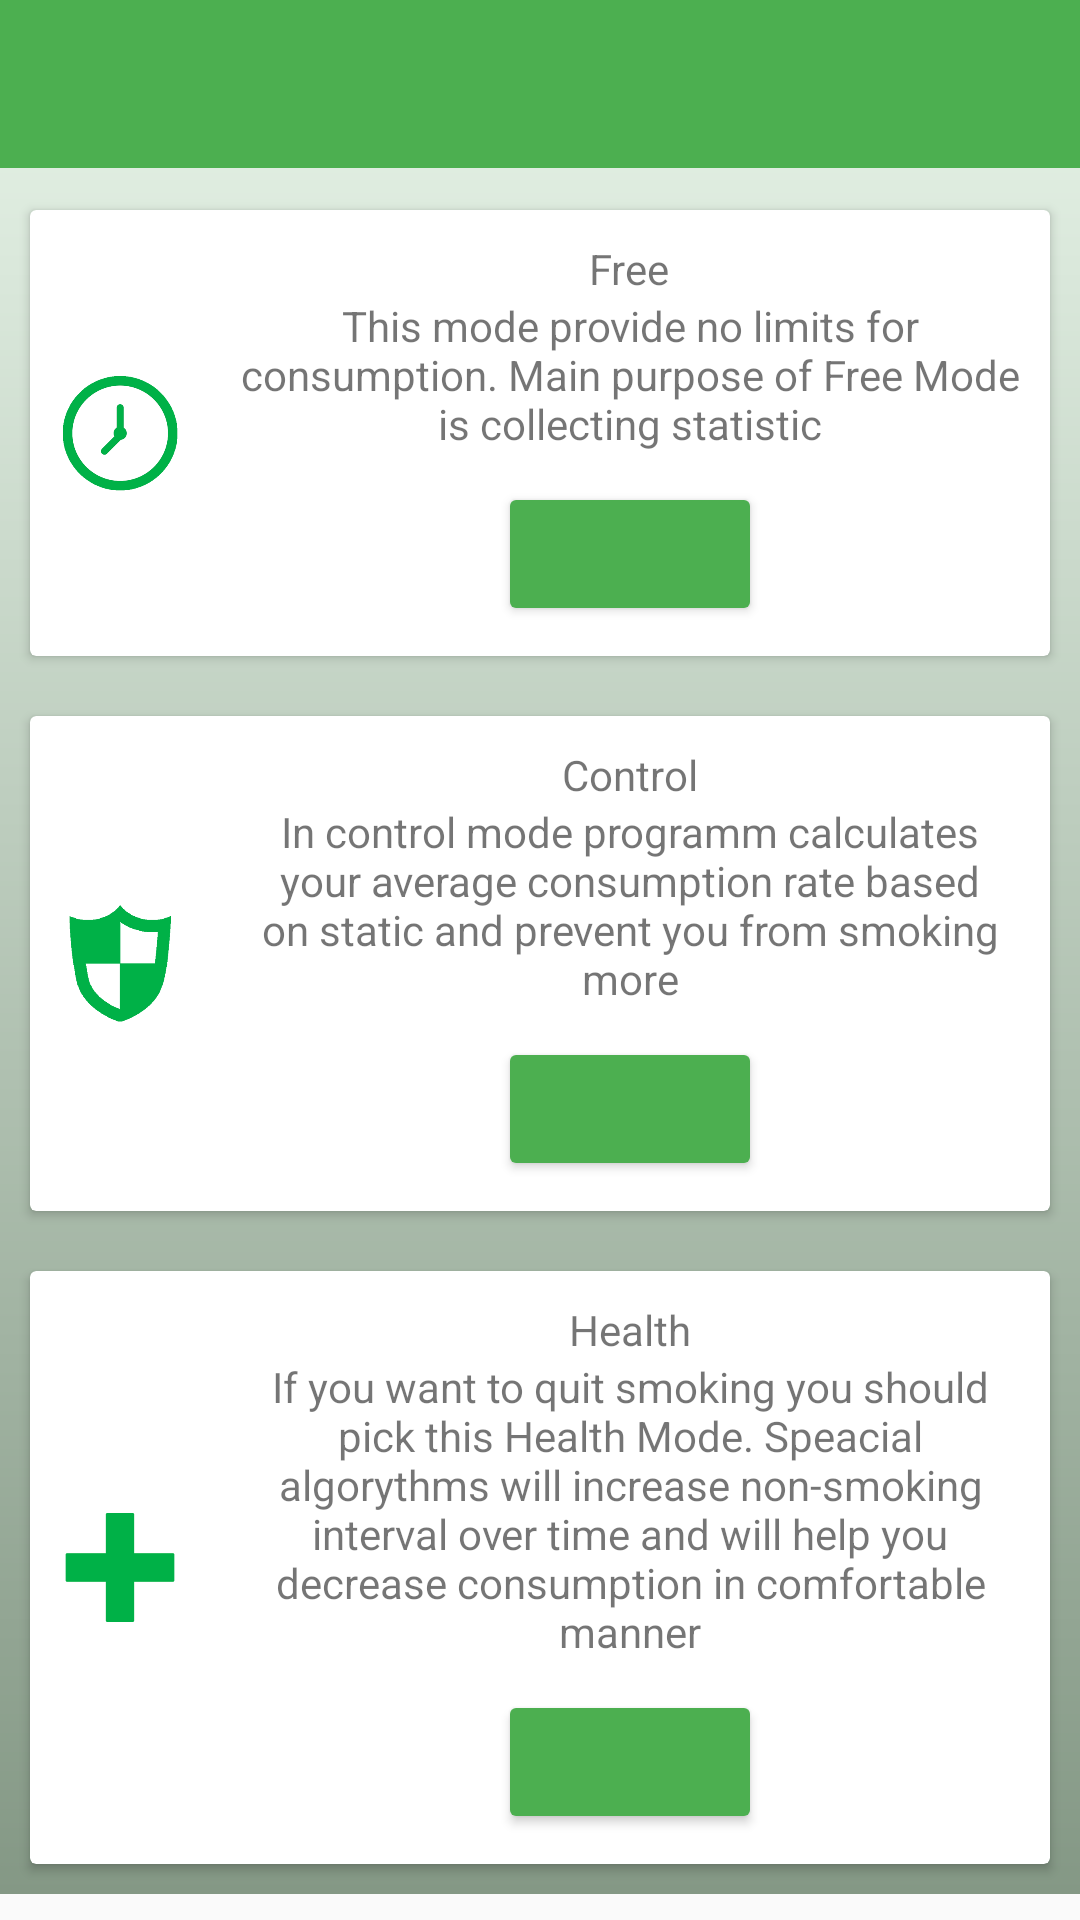

Android layout source for this screen:
<!-- AndroidManifest.xml: application theme AppTheme -->
<!-- res/layout/activity_modes.xml -->
<?xml version="1.0" encoding="utf-8"?>
<ScrollView
    xmlns:android="http://schemas.android.com/apk/res/android"
    xmlns:card_view="http://schemas.android.com/tools"
    android:layout_width="match_parent"
    android:layout_height="match_parent">

    <LinearLayout
        android:layout_width="match_parent"
        android:layout_height="match_parent"
        android:orientation="vertical"
        android:background="@drawable/standard_screen_background"
        android:gravity="center_horizontal">

        <include layout="@layout/toolbar" />

        <android.support.v7.widget.CardView
            android:layout_width="wrap_content"
            android:layout_height="wrap_content"
            android:layout_margin="10dp"
            card_view:cardCornerRadius="4dp">

            <LinearLayout
                android:layout_width="match_parent"
                android:layout_height="match_parent"
                android:orientation="horizontal">

                <ImageView
                    android:layout_width="match_parent"
                    android:layout_height="match_parent"
                    android:layout_weight="1"
                    android:padding="10dp"
                    android:src="@drawable/free_mode_icon"
                    android:contentDescription="@string/free_mode_icon_content_description"
                    android:id="@+id/modes_activity_free_image_view" />

                <LinearLayout
                    android:layout_width="match_parent"
                    android:layout_height="match_parent"
                    android:layout_weight="1"
                    android:padding="10dp"
                    android:gravity="center_horizontal"
                    android:orientation="vertical">

                    <TextView
                        android:layout_width="wrap_content"
                        android:layout_height="wrap_content"
                        android:text="@string/free_mode_name"
                        android:id="@+id/modes_activity_free_title_text_view" />

                    <TextView
                        android:layout_width="wrap_content"
                        android:layout_height="wrap_content"
                        android:text="@string/free_mode_description"
                        android:gravity="center_horizontal"
                        android:textSize="14sp"
                        android:id="@+id/modes_activity_free_description_text_view" />

                    <Button
                        android:layout_width="wrap_content"
                        android:layout_height="wrap_content"
                        android:layout_marginTop="10dp"
                        android:theme="@style/GreenButton"
                        android:id="@+id/modes_activity_free_button" />

                </LinearLayout>

            </LinearLayout>

        </android.support.v7.widget.CardView>

        <android.support.v7.widget.CardView
            android:layout_width="wrap_content"
            android:layout_height="wrap_content"
            android:layout_margin="10dp"
            card_view:cardCornerRadius="4dp">

            <LinearLayout
                android:layout_width="match_parent"
                android:layout_height="match_parent"
                android:orientation="horizontal">

                <ImageView
                    android:layout_width="match_parent"
                    android:layout_height="match_parent"
                    android:layout_weight="1"
                    android:padding="10dp"
                    android:src="@drawable/control_mode_icon"
                    android:contentDescription="@string/free_mode_icon_content_description"
                    android:id="@+id/modes_activity_control_image_view" />

                <LinearLayout
                    android:layout_width="match_parent"
                    android:layout_height="match_parent"
                    android:layout_weight="1"
                    android:padding="10dp"
                    android:gravity="center_horizontal"
                    android:orientation="vertical">

                    <TextView
                        android:layout_width="wrap_content"
                        android:layout_height="wrap_content"
                        android:text="@string/control_mode_name"
                        android:id="@+id/modes_activity_control_title_text_view" />

                    <TextView
                        android:layout_width="wrap_content"
                        android:layout_height="wrap_content"
                        android:text="@string/control_mode_description"
                        android:gravity="center_horizontal"
                        android:textSize="14sp"
                        android:id="@+id/modes_activity_control_description_text_view" />

                    <Button
                        android:layout_width="wrap_content"
                        android:layout_height="wrap_content"
                        android:layout_marginTop="10dp"
                        android:theme="@style/GreenButton"
                        android:id="@+id/modes_activity_control_button" />

                </LinearLayout>

            </LinearLayout>

        </android.support.v7.widget.CardView>

        <android.support.v7.widget.CardView
            android:layout_width="wrap_content"
            android:layout_height="wrap_content"
            android:layout_margin="10dp"
            card_view:cardCornerRadius="4dp">

            <LinearLayout
                android:layout_width="match_parent"
                android:layout_height="match_parent"
                android:orientation="horizontal">

                <ImageView
                    android:layout_width="match_parent"
                    android:layout_height="match_parent"
                    android:layout_weight="1"
                    android:padding="10dp"
                    android:src="@drawable/health_mode_icon"
                    android:contentDescription="@string/free_mode_icon_content_description"
                    android:id="@+id/modes_activity_health_image_view" />

                <LinearLayout
                    android:layout_width="match_parent"
                    android:layout_height="match_parent"
                    android:layout_weight="1"
                    android:padding="10dp"
                    android:gravity="center_horizontal"
                    android:orientation="vertical">

                    <TextView
                        android:layout_width="wrap_content"
                        android:layout_height="wrap_content"
                        android:text="@string/health_mode_name"
                        android:id="@+id/modes_activity_health_title_text_view" />

                    <TextView
                        android:layout_width="wrap_content"
                        android:layout_height="wrap_content"
                        android:text="@string/health_mode_description"
                        android:gravity="center_horizontal"
                        android:textSize="14sp"
                        android:id="@+id/modes_activity_health_description_text_view" />

                    <Button
                        android:layout_width="wrap_content"
                        android:layout_height="wrap_content"
                        android:layout_marginTop="10dp"
                        android:theme="@style/GreenButton"
                        android:id="@+id/modes_activity_health_button" />

                </LinearLayout>

            </LinearLayout>

        </android.support.v7.widget.CardView>

    </LinearLayout>

</ScrollView>
<!-- res/layout/toolbar.xml (included above) -->
<?xml version="1.0" encoding="utf-8"?>
<LinearLayout xmlns:android="http://schemas.android.com/apk/res/android"
    xmlns:tools="http://schemas.android.com/tools"
    android:layout_width="match_parent"
    android:layout_height="wrap_content"
    xmlns:app="http://schemas.android.com/apk/res-auto"
    android:orientation="vertical">

    <android.support.v7.widget.Toolbar
        android:layout_width="match_parent"
        android:layout_height="wrap_content"
        android:background="?attr/colorPrimary"
        app:titleTextColor="@android:color/white"
        android:id="@+id/toolbar">

    </android.support.v7.widget.Toolbar>

    <View
        android:layout_width="match_parent"
        android:layout_height="4dp"
        android:background="@drawable/rectangle_shadow" />

</LinearLayout>
<!-- resources referenced by this layout -->
<resources>
  <!-- drawable control_mode_icon: png bitmap (drawable-hdpi, 4146 bytes) -->
  <!-- drawable free_mode_icon: png bitmap (drawable-hdpi, 8668 bytes) -->
  <!-- drawable health_mode_icon: png bitmap (drawable-hdpi, 1735 bytes) -->
  <!-- drawable standard_screen_background (drawable) -->
  <?xml version="1.0" encoding="utf-8"?>
  <shape xmlns:android="http://schemas.android.com/apk/res/android"
      android:shape="rectangle">
  
      <gradient
          android:type="linear"
          android:startColor="#E8F5E9"
          android:endColor="#849885"
          android:angle="270" />
  
      
  
  </shape>
  <string name="control_mode_description">In control mode programm calculates your average
                                              consumption rate based on static and prevent you from
                                              smoking more</string>
  <string name="control_mode_name">Control</string>
  <string name="free_mode_description">This mode provide no limits for consumption. Main purpose
                                              of Free Mode is collecting statistic</string>
  <string name="free_mode_icon_content_description">Free Mode</string>
  <string name="free_mode_name">Free</string>
  <string name="health_mode_description">If you want to quit smoking you should pick this Health
                                              Mode. Speacial algorythms will increase non-smoking interval
                                              over time and will help you decrease consumption in
                                              comfortable manner</string>
  <string name="health_mode_name">Health</string>
  <style name="GreenButton" parent="Theme.AppCompat.Light">
          <item name="colorButtonNormal">@color/colorPrimary</item>
          <item name="android:textColorPrimary">@android:color/white</item>
      </style>
  <style name="AppTheme" parent="Theme.AppCompat.Light.NoActionBar">
          
          <item name="colorPrimary">@color/colorPrimary</item>
          <item name="colorPrimaryDark">@color/colorPrimaryDark</item>
          <item name="colorAccent">@color/colorAccent</item>
          <item name="alertDialogTheme">@style/AppCompatAlertDialogStyle</item>
      </style>
  <color name="colorPrimary">#4CAF50</color>
  <color name="colorPrimaryDark">#1B5E20</color>
  <color name="colorAccent">#A5D6A7</color>
  <style name="AppCompatAlertDialogStyle" parent="Theme.AppCompat.Light.Dialog.Alert">
          <item name="colorAccent">@color/colorPrimary</item>
      </style>
</resources>
